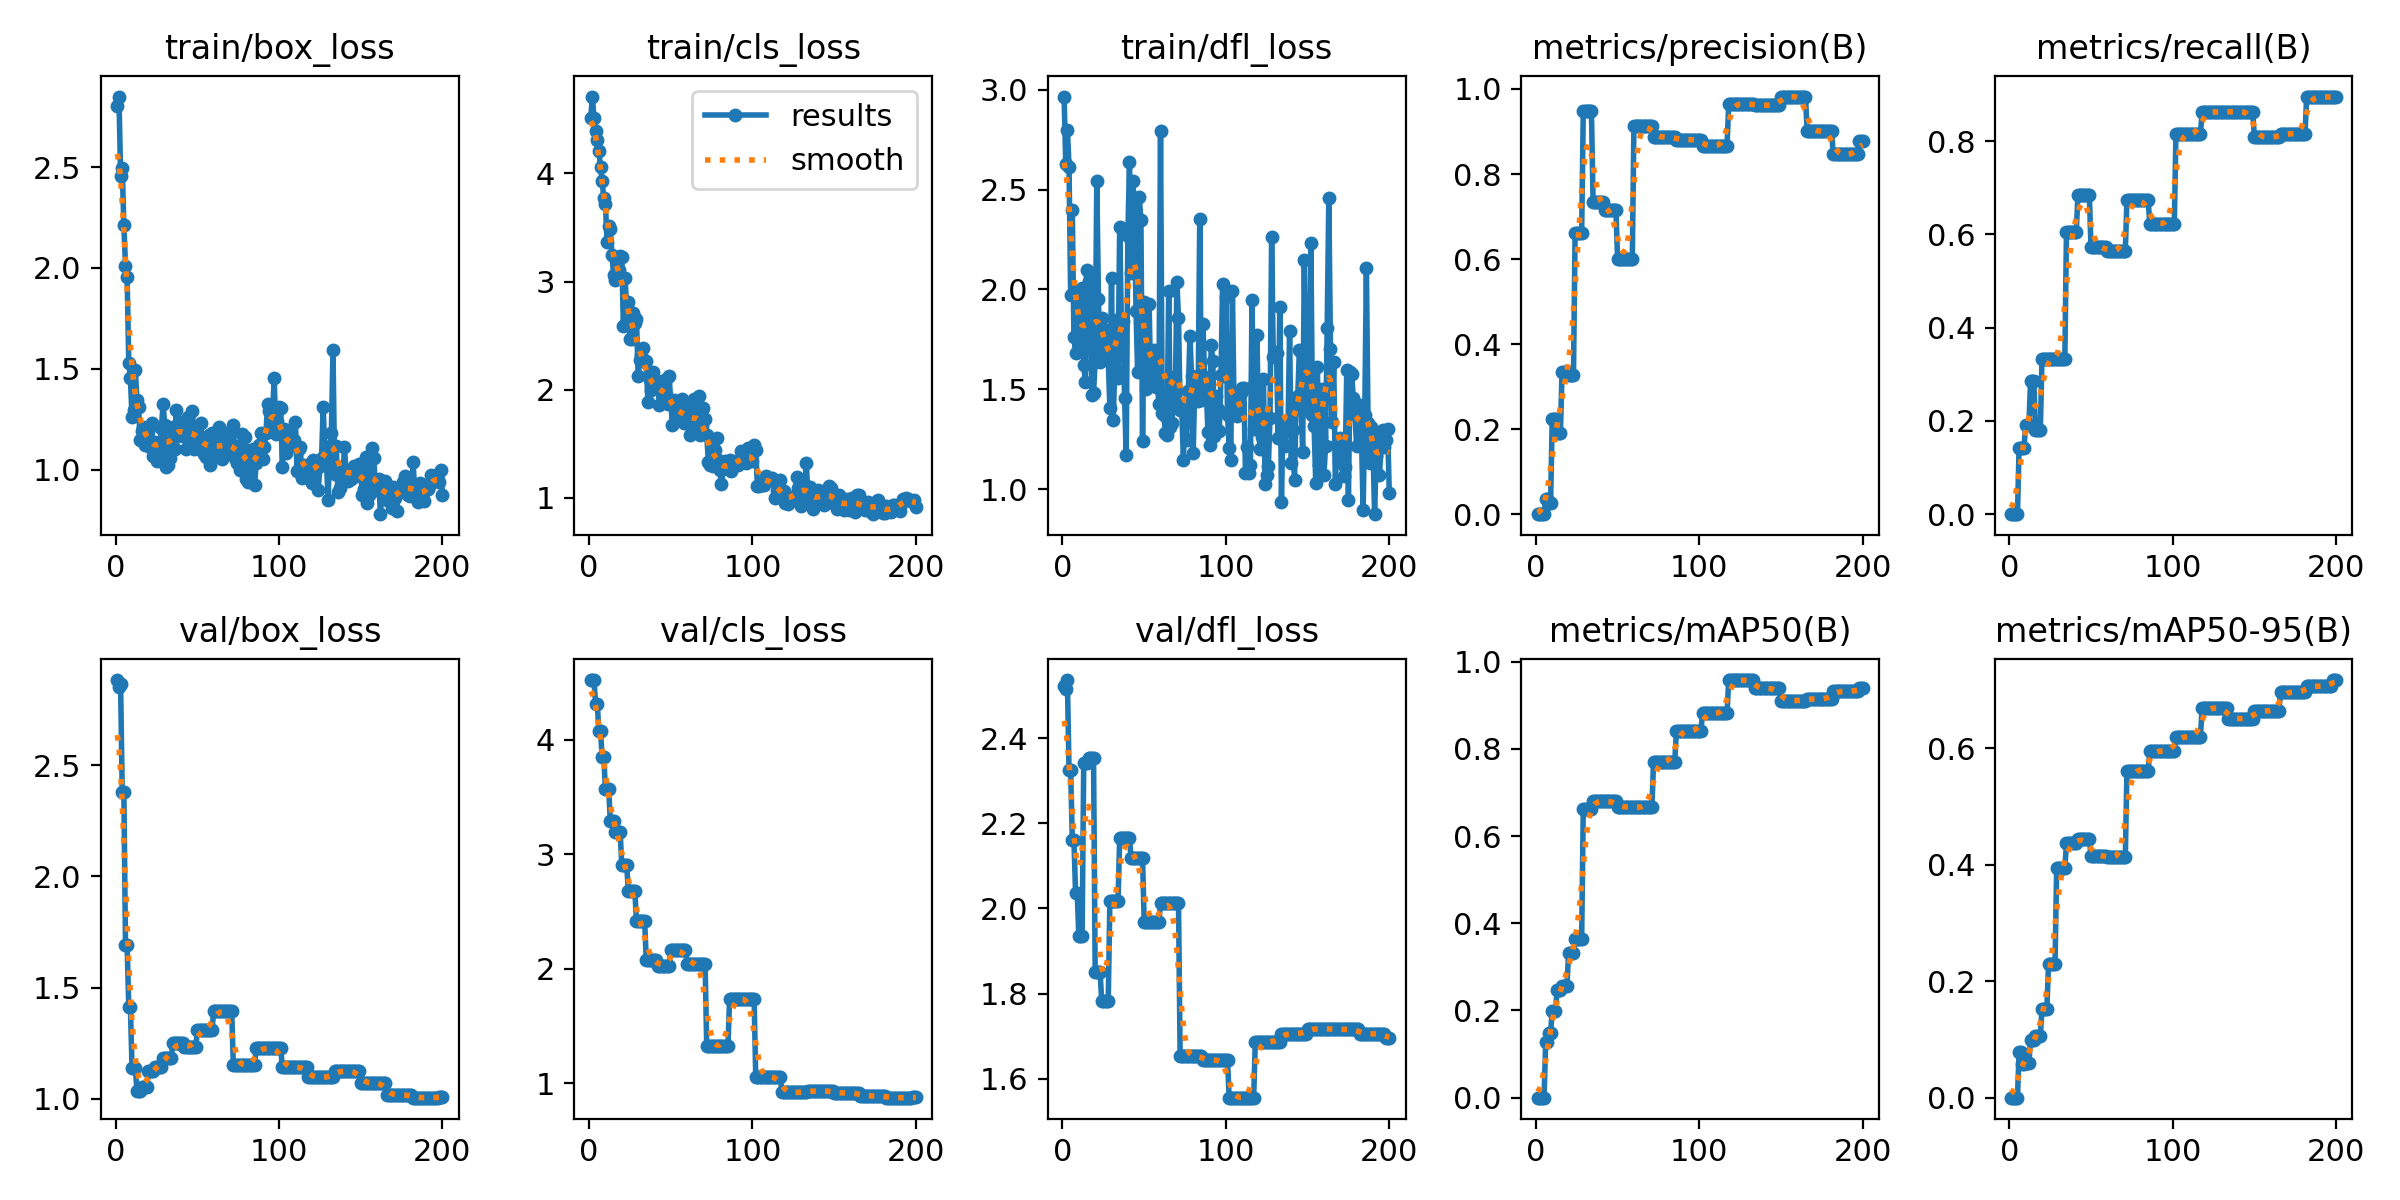

The data file committed next to this chart (first rows):
epoch, time, train/box_loss, train/cls_loss, train/dfl_loss, metrics/precision(B), metrics/recall(B), metrics/mAP50(B), metrics/mAP50-95(B), val/box_loss, val/cls_loss, val/dfl_loss, lr/pg0, lr/pg1, lr/pg2
1, 3.065, 2.804, 4.509, 2.966, 0, 0, 0, 0, 2.883, 4.518, 2.521, 0, 0, 0
2, 5.136, 2.85, 4.711, 2.626, 0, 0, 0, 0, 2.851, 4.521, 2.516, 1.42891e-05, 1.42891e-05, 1.42891e-05
3, 7.34, 2.457, 4.509, 2.799, 0, 0, 0, 0, 2.865, 4.519, 2.536, 2.8573e-05, 2.8573e-05, 2.8573e-05
4, 9.514, 2.495, 4.394, 2.615, 0, 0, 0, 0, 2.379, 4.309, 2.324, 4.28464e-05, 4.28464e-05, 4.28464e-05
5, 13.11, 2.212, 4.311, 1.972, 0, 0, 0, 0, 2.379, 4.309, 2.324, 5.71042e-05, 5.71042e-05, 5.71042e-05
6, 16.64, 2.011, 4.203, 2.397, 0.03571, 0.1429, 0.1287, 0.07891, 1.691, 4.077, 2.162, 7.1341e-05, 7.1341e-05, 7.1341e-05
7, 19.83, 1.957, 4.059, 1.762, 0.03571, 0.1429, 0.1287, 0.07891, 1.691, 4.077, 2.162, 8.55516e-05, 8.55516e-05, 8.55516e-05
8, 23.08, 1.53, 3.929, 1.682, 0.02632, 0.1429, 0.1493, 0.05733, 1.415, 3.845, 2.037, 9.9731e-05, 9.9731e-05, 9.9731e-05
9, 25.79, 1.452, 3.771, 1.993, 0.02632, 0.1429, 0.1493, 0.05733, 1.415, 3.845, 2.037, 0.0001139, 0.0001139, 0.0001139
10, 28.67, 1.261, 3.715, 1.704, 0.2245, 0.1905, 0.1996, 0.06033, 1.14, 3.572, 1.934, 0.000128, 0.000128, 0.000128
11, 31.77, 1.294, 3.37, 1.734, 0.2245, 0.1905, 0.1996, 0.06033, 1.14, 3.572, 1.934, 0.000142, 0.000142, 0.000142
12, 34.75, 1.495, 3.512, 2.009, 0.2245, 0.1905, 0.1996, 0.06033, 1.14, 3.572, 1.934, 0.000156, 0.000156, 0.000156
13, 37.43, 1.345, 3.489, 1.621, 0.191, 0.2857, 0.2467, 0.09973, 1.038, 3.286, 2.341, 0.00017, 0.00017, 0.00017
14, 40.64, 1.309, 3.248, 1.535, 0.191, 0.2857, 0.2467, 0.09973, 1.038, 3.286, 2.341, 0.0001839, 0.0001839, 0.0001839
15, 43.82, 1.146, 3.062, 2.095, 0.191, 0.2857, 0.2467, 0.09973, 1.038, 3.286, 2.341, 0.0001977, 0.0001977, 0.0001977
16, 47.44, 1.19, 3.014, 2.045, 0.3333, 0.1804, 0.2567, 0.1058, 1.053, 3.197, 2.353, 0.0002114, 0.0002114, 0.0002114
17, 50.84, 1.211, 3.157, 2.069, 0.3333, 0.1804, 0.2567, 0.1058, 1.053, 3.197, 2.353, 0.0002251, 0.0002251, 0.0002251
18, 54.38, 1.124, 3.109, 1.469, 0.3333, 0.1804, 0.2567, 0.1058, 1.053, 3.197, 2.353, 0.0002387, 0.0002387, 0.0002387
19, 58.15, 1.134, 3.234, 1.483, 0.3333, 0.1804, 0.2567, 0.1058, 1.053, 3.197, 2.353, 0.0002522, 0.0002522, 0.0002522
20, 61.88, 1.194, 3.224, 1.639, 0.327, 0.3333, 0.3317, 0.152, 1.123, 2.904, 1.852, 0.0002656, 0.0002656, 0.0002656
21, 65.43, 1.113, 2.59, 2.545, 0.327, 0.3333, 0.3317, 0.152, 1.123, 2.904, 1.852, 0.0002789, 0.0002789, 0.0002789
22, 68.65, 1.23, 3.033, 1.95, 0.327, 0.3333, 0.3317, 0.152, 1.123, 2.904, 1.852, 0.0002921, 0.0002921, 0.0002921
23, 71.8, 1.065, 2.761, 1.638, 0.327, 0.3333, 0.3317, 0.152, 1.123, 2.904, 1.852, 0.0003052, 0.0003052, 0.0003052
24, 75.06, 1.136, 2.812, 1.859, 0.662, 0.3333, 0.3641, 0.2298, 1.145, 2.68, 1.783, 0.0003182, 0.0003182, 0.0003182
25, 78.33, 1.041, 2.465, 1.709, 0.662, 0.3333, 0.3641, 0.2298, 1.145, 2.68, 1.783, 0.000331, 0.000331, 0.000331
26, 82.44, 1.053, 2.468, 1.694, 0.662, 0.3333, 0.3641, 0.2298, 1.145, 2.68, 1.783, 0.0003438, 0.0003438, 0.0003438
27, 85.56, 1.063, 2.71, 1.799, 0.662, 0.3333, 0.3641, 0.2298, 1.145, 2.68, 1.783, 0.0003564, 0.0003564, 0.0003564
28, 89.36, 1.208, 2.618, 1.652, 0.662, 0.3333, 0.3641, 0.2298, 1.145, 2.68, 1.783, 0.0003689, 0.0003689, 0.0003689
29, 92.84, 1.325, 2.655, 1.405, 0.9473, 0.3333, 0.6619, 0.3945, 1.184, 2.413, 2.019, 0.0003813, 0.0003813, 0.0003813
30, 96.63, 1.222, 2.131, 2.057, 0.9473, 0.3333, 0.6619, 0.3945, 1.184, 2.413, 2.019, 0.0003935, 0.0003935, 0.0003935
31, 99.82, 1.013, 2.273, 1.344, 0.9473, 0.3333, 0.6619, 0.3945, 1.184, 2.413, 2.019, 0.0004056, 0.0004056, 0.0004056
32, 103, 1.022, 2.324, 1.6, 0.9473, 0.3333, 0.6619, 0.3945, 1.184, 2.413, 2.019, 0.0004175, 0.0004175, 0.0004175
33, 106.2, 1.06, 2.385, 1.848, 0.9473, 0.3333, 0.6619, 0.3945, 1.184, 2.413, 2.019, 0.0004293, 0.0004293, 0.0004293
34, 109.7, 1.206, 2.254, 1.554, 0.9473, 0.3333, 0.6619, 0.3945, 1.184, 2.413, 2.019, 0.0004409, 0.0004409, 0.0004409
35, 113.6, 1.209, 2.262, 2.313, 0.7344, 0.6053, 0.6804, 0.4367, 1.251, 2.073, 2.164, 0.0004524, 0.0004524, 0.0004524
36, 116.8, 1.101, 1.886, 1.854, 0.7344, 0.6053, 0.6804, 0.4367, 1.251, 2.073, 2.164, 0.0004637, 0.0004637, 0.0004637
37, 120.4, 1.293, 2.091, 1.842, 0.7344, 0.6053, 0.6804, 0.4367, 1.251, 2.073, 2.164, 0.0004748, 0.0004748, 0.0004748
38, 124.4, 1.166, 1.994, 1.454, 0.7344, 0.6053, 0.6804, 0.4367, 1.251, 2.073, 2.164, 0.0004858, 0.0004858, 0.0004858
39, 127.6, 1.194, 2.168, 1.17, 0.7344, 0.6053, 0.6804, 0.4367, 1.251, 2.073, 2.164, 0.0004965, 0.0004965, 0.0004965
40, 131.2, 1.238, 2.015, 2.266, 0.7344, 0.6053, 0.6804, 0.4367, 1.251, 2.073, 2.164, 0.0005071, 0.0005071, 0.0005071
41, 134.4, 1.175, 2.063, 2.636, 0.7344, 0.6053, 0.6804, 0.4367, 1.251, 2.073, 2.164, 0.0005176, 0.0005176, 0.0005176
42, 137.8, 1.166, 2.084, 2.083, 0.7153, 0.6845, 0.6796, 0.4447, 1.232, 2.026, 2.119, 0.0005278, 0.0005278, 0.0005278
43, 141.1, 1.103, 1.854, 2.545, 0.7153, 0.6845, 0.6796, 0.4447, 1.232, 2.026, 2.119, 0.0005378, 0.0005378, 0.0005378
44, 144.4, 1.262, 2.008, 2.426, 0.7153, 0.6845, 0.6796, 0.4447, 1.232, 2.026, 2.119, 0.0005477, 0.0005477, 0.0005477
45, 147.5, 1.147, 1.913, 1.893, 0.7153, 0.6845, 0.6796, 0.4447, 1.232, 2.026, 2.119, 0.0005573, 0.0005573, 0.0005573
46, 151, 1.161, 2.03, 1.586, 0.7153, 0.6845, 0.6796, 0.4447, 1.232, 2.026, 2.119, 0.0005668, 0.0005668, 0.0005668
47, 154.2, 1.29, 2.095, 2.465, 0.7153, 0.6845, 0.6796, 0.4447, 1.232, 2.026, 2.119, 0.000576, 0.000576, 0.000576
48, 157.4, 1.1, 1.864, 2.345, 0.7153, 0.6845, 0.6796, 0.4447, 1.232, 2.026, 2.119, 0.0005851, 0.0005851, 0.0005851
49, 161.2, 1.195, 2.127, 1.239, 0.7153, 0.6845, 0.6796, 0.4447, 1.232, 2.026, 2.119, 0.0005939, 0.0005939, 0.0005939
50, 164.4, 1.174, 1.878, 1.936, 0.5993, 0.5721, 0.6667, 0.4157, 1.311, 2.162, 1.968, 0.0006025, 0.0006025, 0.0006025
51, 167.1, 1.103, 1.677, 1.5, 0.5993, 0.5721, 0.6667, 0.4157, 1.311, 2.162, 1.968, 0.0006109, 0.0006109, 0.0006109
52, 169.7, 1.233, 1.907, 1.684, 0.5993, 0.5721, 0.6667, 0.4157, 1.311, 2.162, 1.968, 0.0006191, 0.0006191, 0.0006191
53, 172.6, 1.129, 1.746, 1.926, 0.5993, 0.5721, 0.6667, 0.4157, 1.311, 2.162, 1.968, 0.000627, 0.000627, 0.000627
54, 176.2, 1.08, 1.744, 1.531, 0.5993, 0.5721, 0.6667, 0.4157, 1.311, 2.162, 1.968, 0.0006348, 0.0006348, 0.0006348
55, 178.8, 1.061, 1.875, 1.566, 0.5993, 0.5721, 0.6667, 0.4157, 1.311, 2.162, 1.968, 0.0006423, 0.0006423, 0.0006423
56, 181.5, 1.157, 1.748, 1.699, 0.5993, 0.5721, 0.6667, 0.4157, 1.311, 2.162, 1.968, 0.0006496, 0.0006496, 0.0006496
57, 185, 1.17, 1.912, 1.513, 0.5993, 0.5721, 0.6667, 0.4157, 1.311, 2.162, 1.968, 0.0006566, 0.0006566, 0.0006566
58, 188, 1.021, 1.689, 1.543, 0.5993, 0.5721, 0.6667, 0.4157, 1.311, 2.162, 1.968, 0.0006634, 0.0006634, 0.0006634
59, 190.6, 1.182, 1.841, 1.424, 0.5993, 0.5721, 0.6667, 0.4157, 1.311, 2.162, 1.968, 0.00067, 0.00067, 0.00067
60, 193.6, 1.136, 1.689, 2.795, 0.9126, 0.5642, 0.666, 0.4125, 1.397, 2.042, 2.012, 0.0006764, 0.0006764, 0.0006764
... 140 more rows
